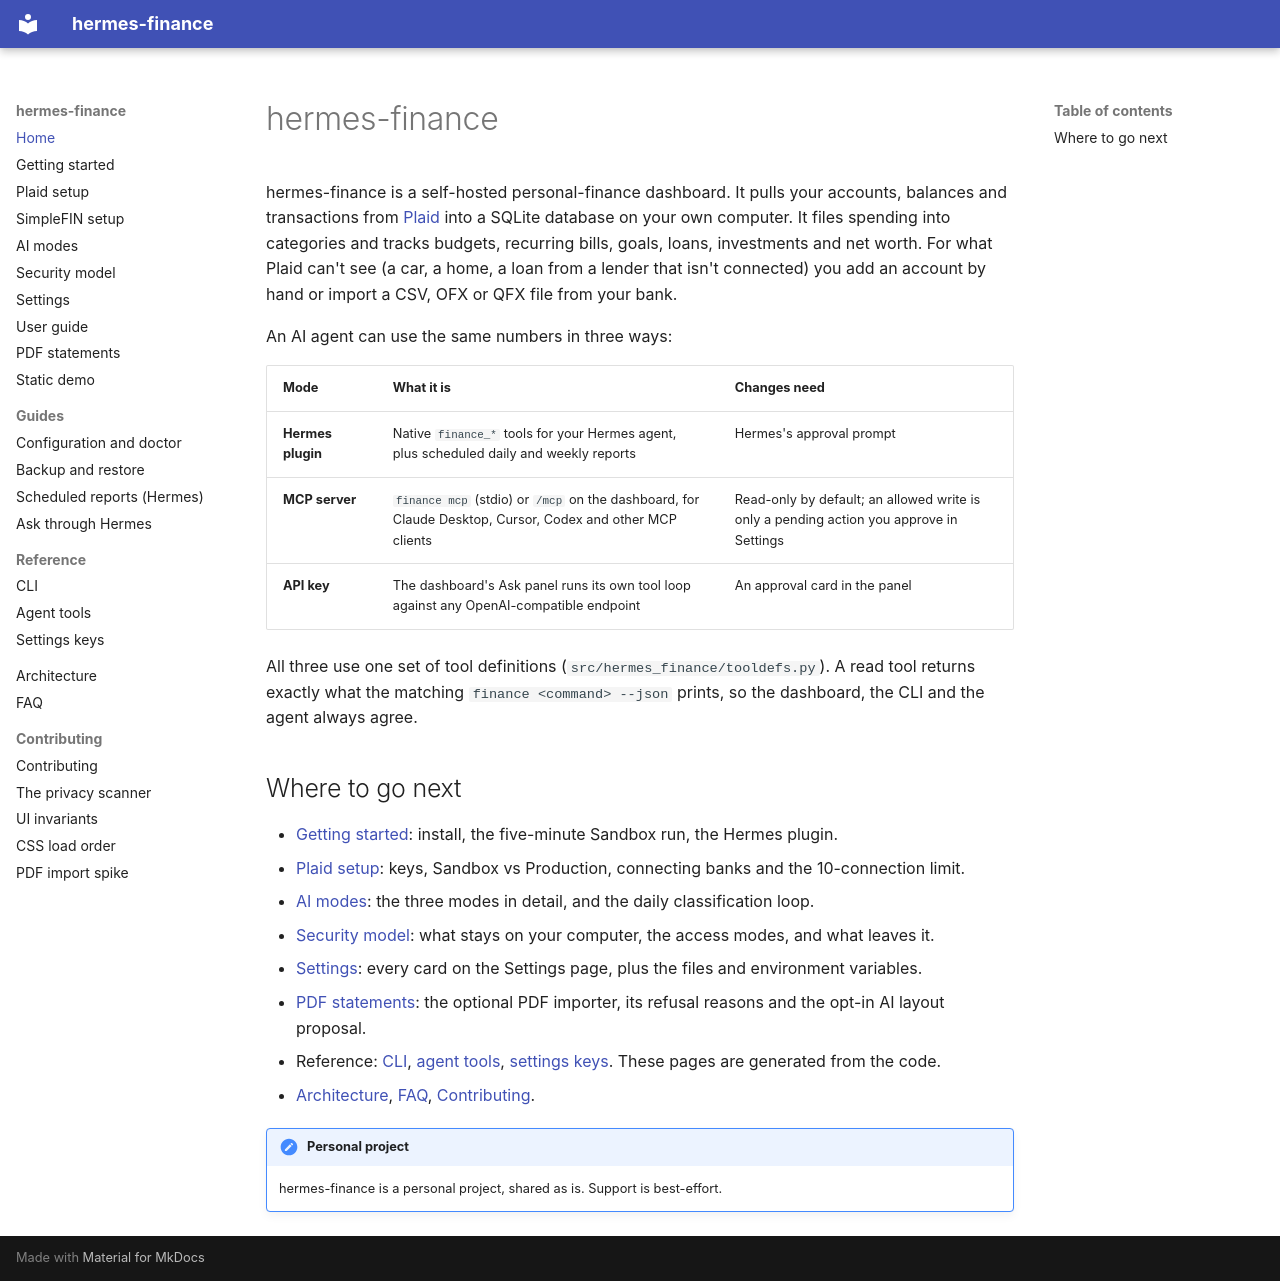

repository: apelabs-dev/hermes-finance · page: index.html · generator: mkdocs

# hermes-finance

hermes-finance is a self-hosted personal-finance dashboard. It pulls your accounts, balances and transactions from
[Plaid](https://plaid.com) into a SQLite database on your own computer. It files spending into categories and tracks
budgets, recurring bills, goals, loans, investments and net worth. For what Plaid can't see (a car, a home, a loan
from a lender that isn't connected) you add an account by hand or import a CSV, OFX or QFX file from your bank.

An AI agent can use the same numbers in three ways:

| Mode | What it is | Changes need |
|---|---|---|
| **Hermes plugin** | Native `finance_*` tools for your Hermes agent, plus scheduled daily and weekly reports | Hermes's approval prompt |
| **MCP server** | `finance mcp` (stdio) or `/mcp` on the dashboard, for Claude Desktop, Cursor, Codex and other MCP clients | Read-only by default; an allowed write is only a pending action you approve in Settings |
| **API key** | The dashboard's Ask panel runs its own tool loop against any OpenAI-compatible endpoint | An approval card in the panel |

All three use one set of tool definitions (`src/hermes_finance/tooldefs.py`). A read tool returns exactly what the
matching `finance <command> --json` prints, so the dashboard, the CLI and the agent always agree.

## Where to go next

- [Getting started](getting-started.md): install, the five-minute Sandbox run, the Hermes plugin.
- [Plaid setup](plaid.md): keys, Sandbox vs Production, connecting banks and the 10-connection limit.
- [AI modes](ai-modes.md): the three modes in detail, and the daily classification loop.
- [Security model](security.md): what stays on your computer, the access modes, and what leaves it.
- [Settings](settings.md): every card on the Settings page, plus the files and environment variables.
- [PDF statements](pdf-import.md): the optional PDF importer, its refusal reasons and the opt-in AI layout proposal.
- Reference: [CLI](reference/cli.md), [agent tools](reference/tools.md), [settings keys](reference/settings-keys.md).
  These pages are generated from the code.
- [Architecture](architecture.md), [FAQ](faq.md), [Contributing](contributing.md).

!!! note "Personal project"
    hermes-finance is a personal project, shared as is. Support is best-effort.
